Dataset: train_split (GitHub, ameenaquadrishhh-glitch/Ample). Classes: non-violent, violent.

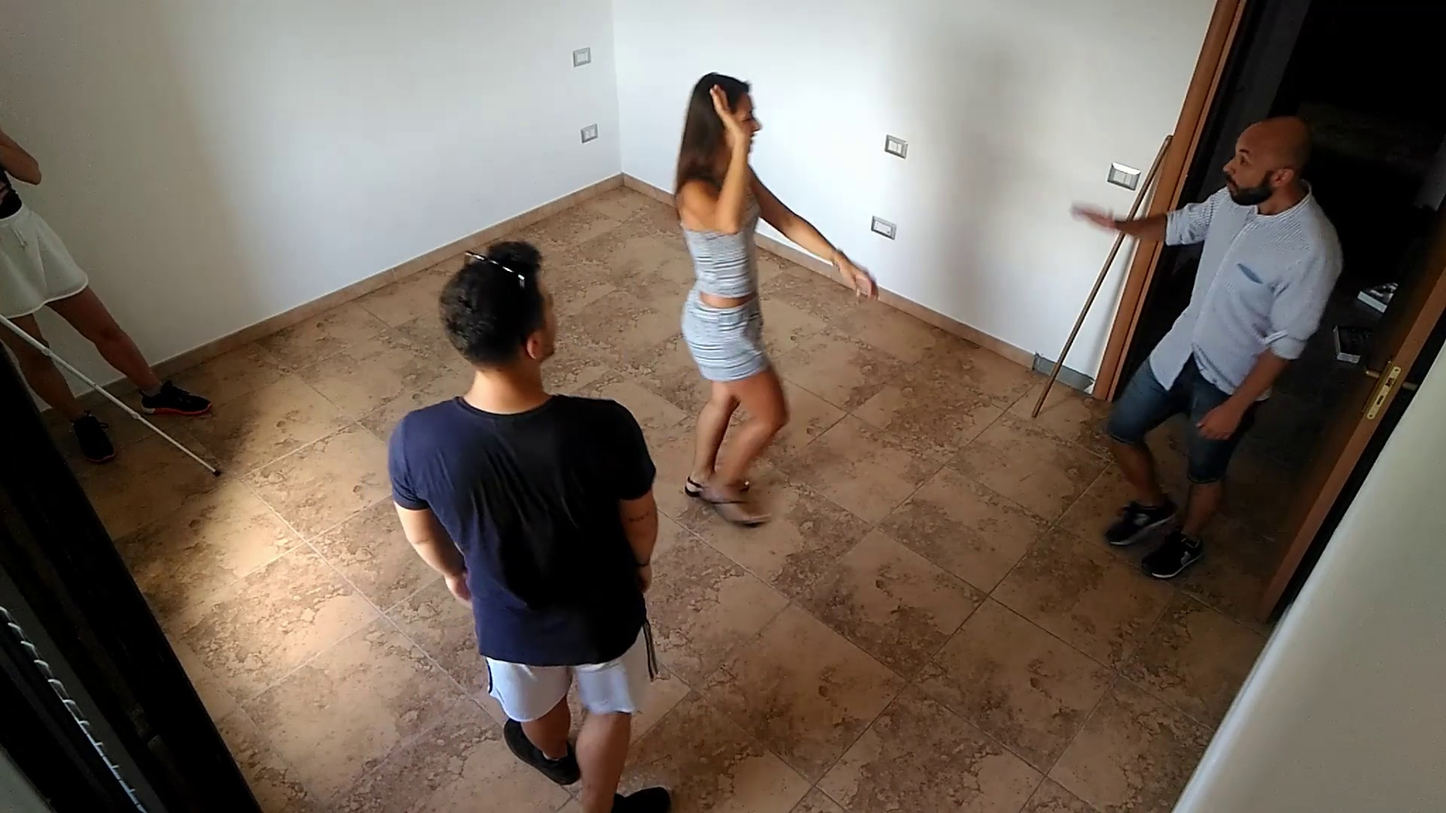
Label: non-violent

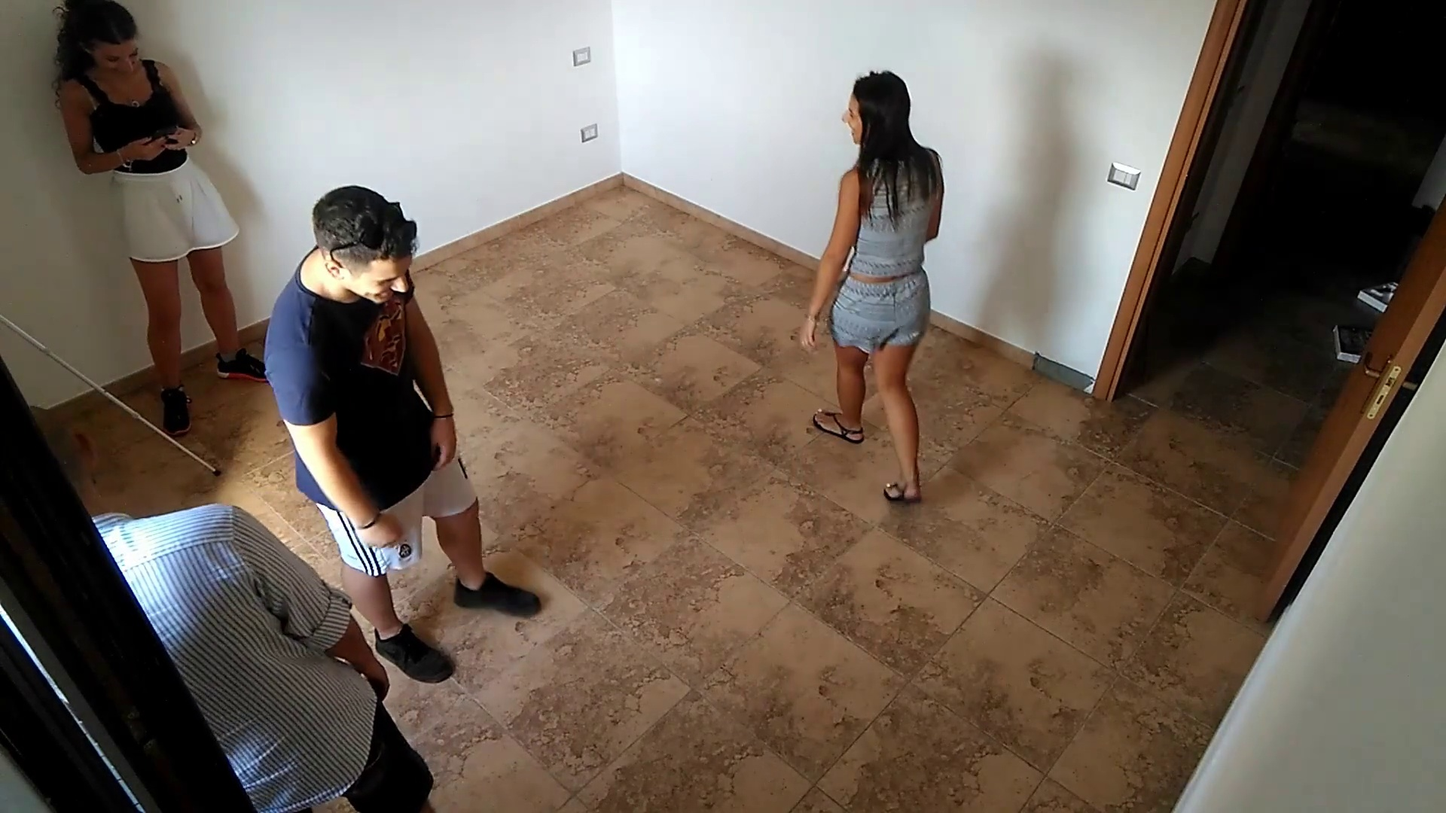
Label: non-violent

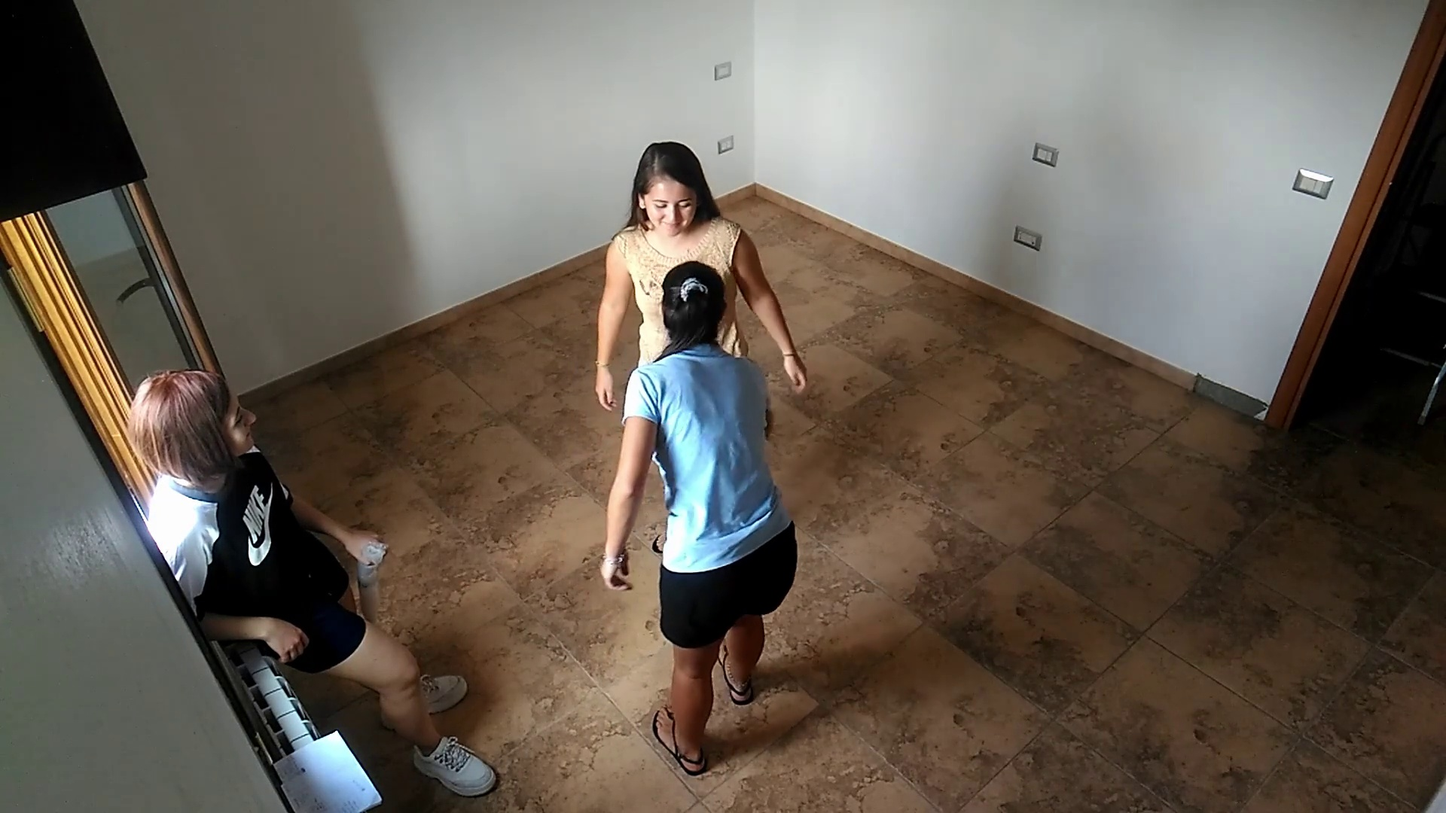
Label: non-violent

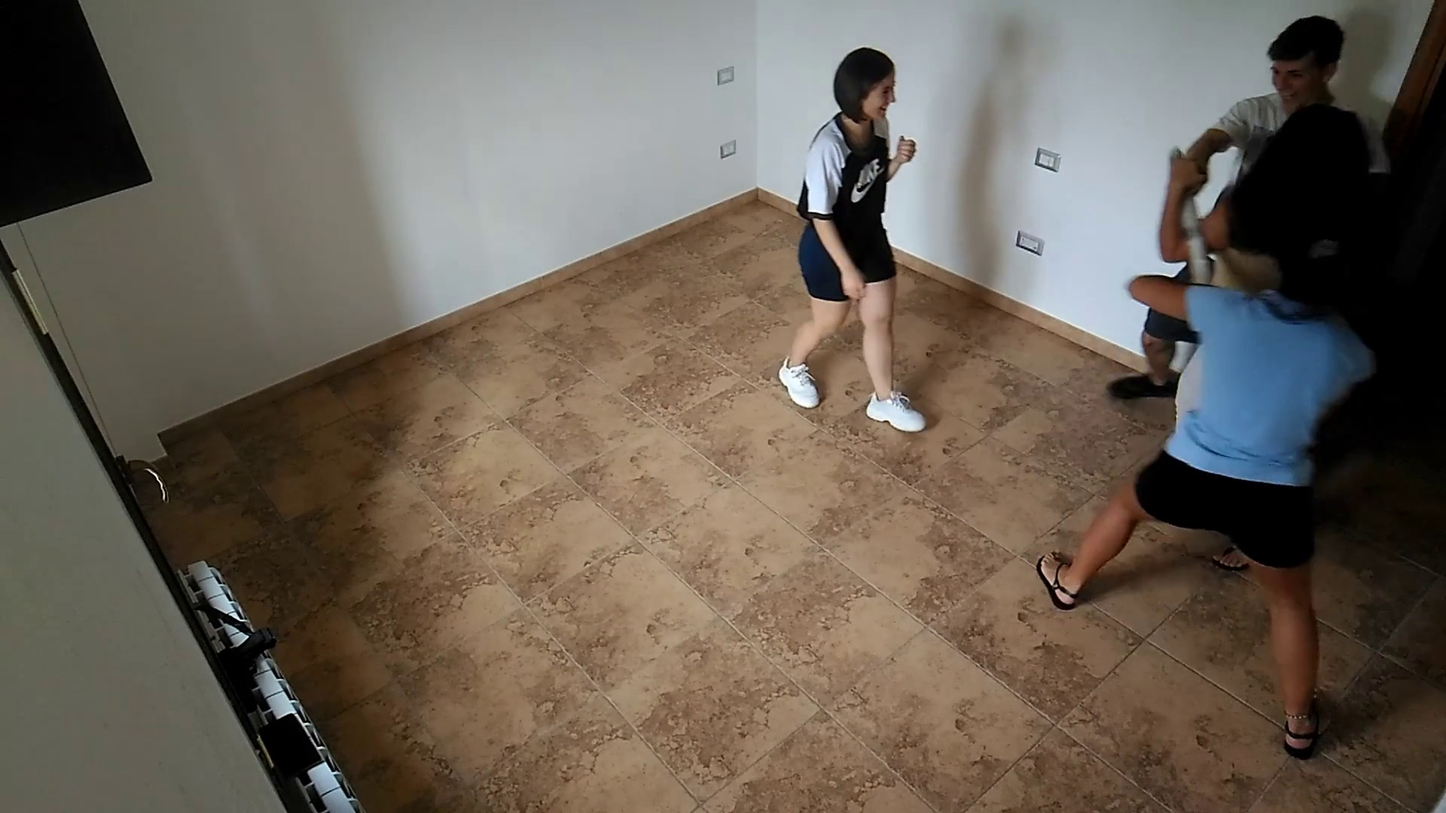
Label: violent

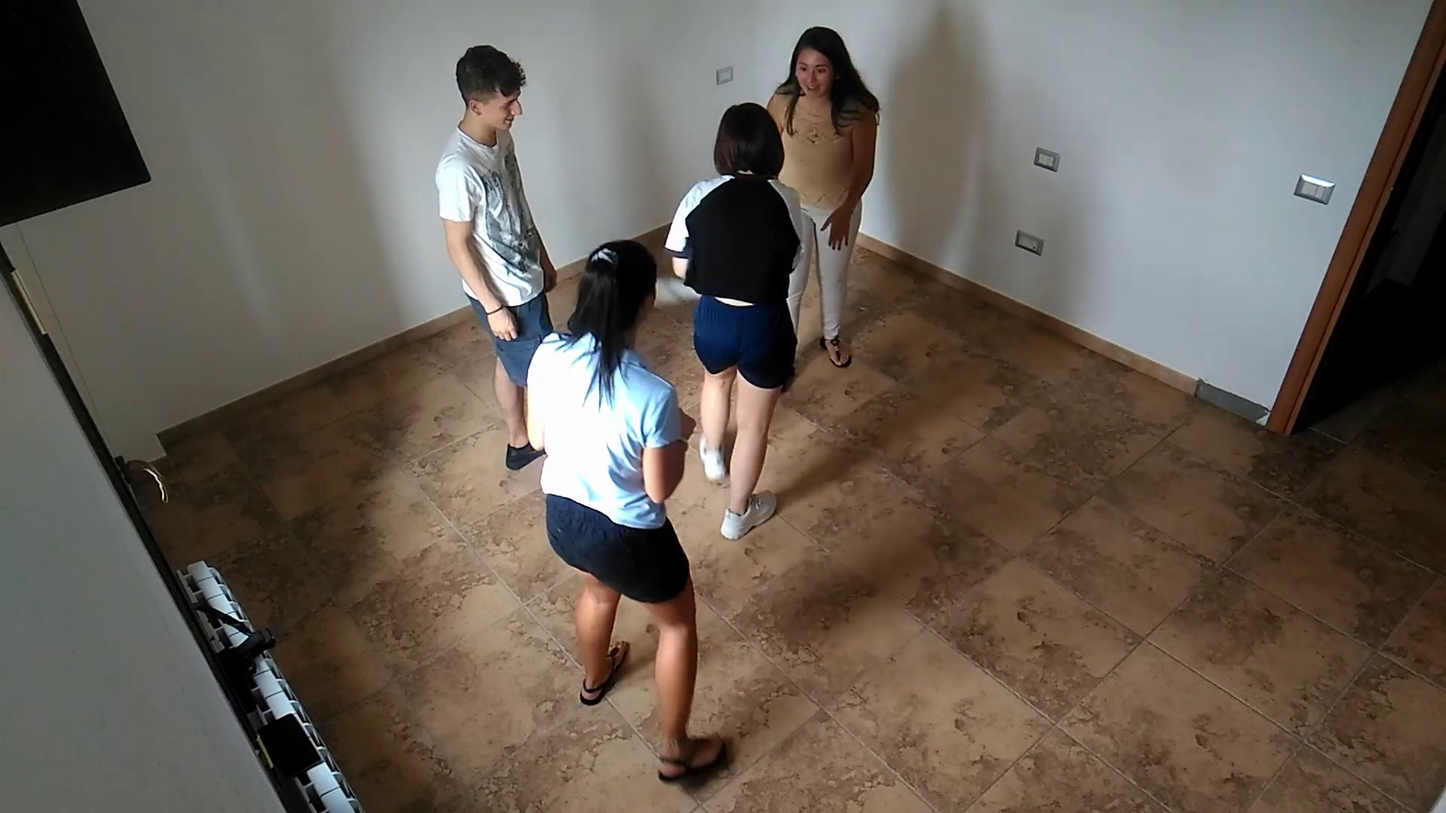
Label: violent

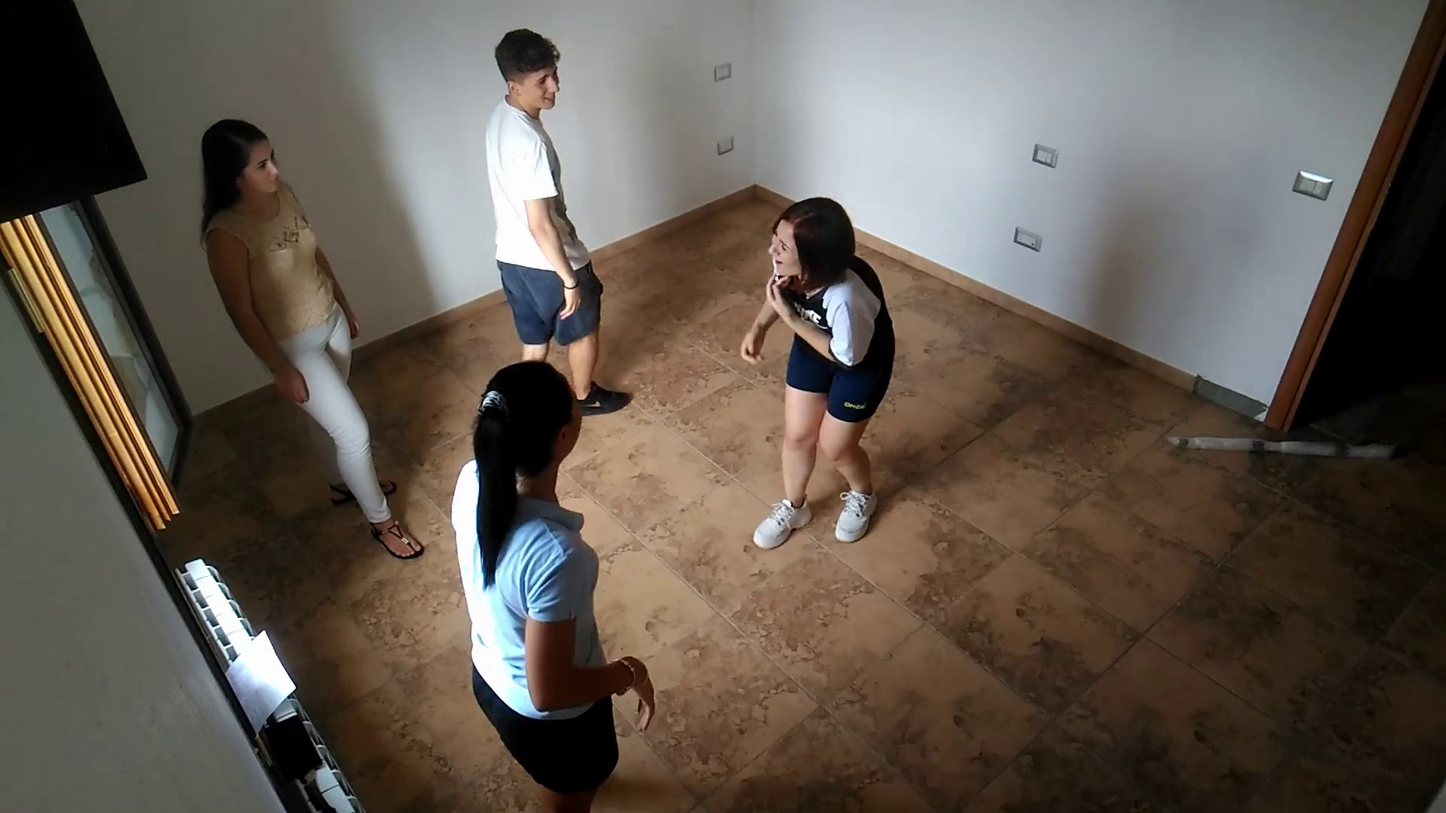
Label: violent
